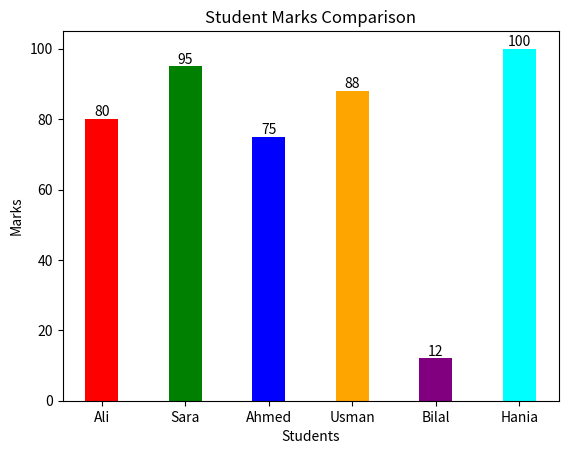

Python code for this plot:
import matplotlib.pyplot as plt
students=["Ali","Sara","Ahmed","Usman","Bilal","Hania"]
marks=[80,95,75,88,12,100]
colors=["red","green","blue","orange","purple","cyan"]
print("=" * 55)
print("      Student Marks Dashboard")
print("=" * 55)

print("\nStudents:")
print(students)

print("\nMarks:")
print(marks)
bars=plt.bar(students,marks,color=colors,width=0.4)
for bar in bars:
    height=bar.get_height()
    plt.text(
        bar.get_x()+bar.get_width()/2,
        height,
        str(height),
        ha="center",
        va="bottom"
    )


plt.title("Student Marks Comparison")
plt.xlabel("Students")
plt.ylabel("Marks")

#plt.grid(axis="y")

plt.show()

print("\n" + "=" * 55)
print("Dashboard Generated Successfully!")
print("=" * 55)
